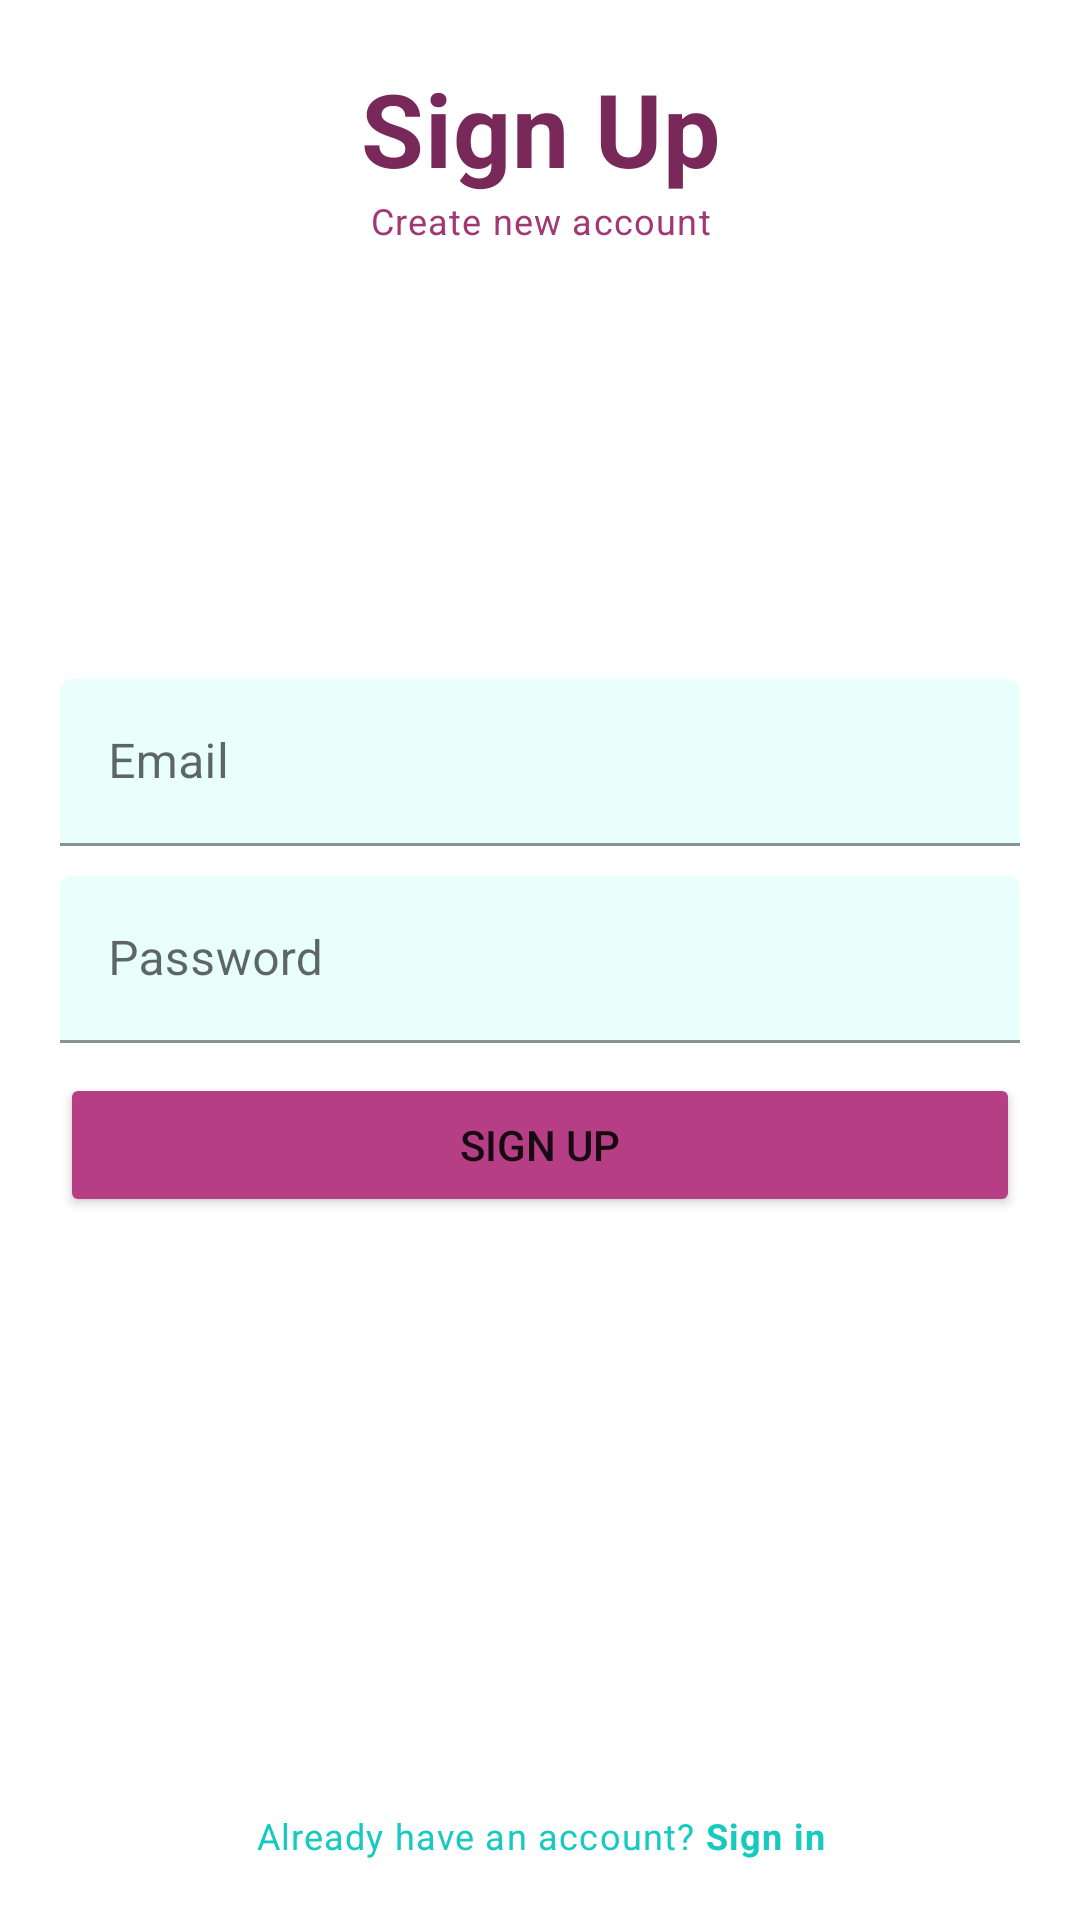

The Android layout XML behind this screen, and the referenced resources:
<!-- AndroidManifest.xml: application theme Theme.MyScoreBook -->
<!-- res/layout/activity_signup.xml -->
<RelativeLayout xmlns:android="http://schemas.android.com/apk/res/android"
    xmlns:app="http://schemas.android.com/apk/res-auto"
    xmlns:tools="http://schemas.android.com/tools"
    android:layout_width="match_parent"
    android:layout_height="match_parent"
    android:padding="20dp"
    tools:context=".ActivitySignUp">

    <TextView
        android:id="@+id/textViewSignUp"
        style="@style/TextAppearance.MaterialComponents.Headline4"
        android:layout_width="match_parent"
        android:layout_height="wrap_content"
        android:text="Sign Up"
        android:textAlignment="center"
        android:textColor="#792959"
        android:textStyle="bold"
        />

    <TextView
        android:id="@+id/textViewSignUpDescription"
        android:layout_below="@+id/textViewSignUp"
        android:layout_width="match_parent"
        android:layout_height="wrap_content"
        android:text="Create new account"
        android:textAlignment="center"
        style="@style/TextAppearance.MaterialComponents.Caption"
        android:textColor="#a23776"/>

    
    <com.google.android.material.textfield.TextInputLayout
        android:id="@+id/emailTil"
        android:layout_width="match_parent"
        android:layout_above="@+id/passwordTil"
        android:layout_marginBottom="10dp"
        android:layout_height="wrap_content">

        <EditText
            android:id="@+id/emailEt"
            android:layout_width="match_parent"
            android:layout_height="wrap_content"
            android:hint="Email"
            android:inputType="textEmailAddress"
            tools:ignore="SpeakableTextPresentCheck"
            android:backgroundTint="#e8fffb"/>

    </com.google.android.material.textfield.TextInputLayout>

    
    <com.google.android.material.textfield.TextInputLayout
        android:id="@+id/passwordTil"
        android:layout_width="match_parent"
        android:layout_centerInParent="true"
        android:layout_height="wrap_content">

        <EditText
            android:id="@+id/passwordEt"
            android:layout_width="match_parent"
            android:layout_height="wrap_content"
            android:hint="Password"
            android:inputType="textPassword"
            tools:ignore="SpeakableTextPresentCheck"
            android:backgroundTint="#e8fffb"/>

    </com.google.android.material.textfield.TextInputLayout>

    
    <Button
        android:id="@+id/signUpBtn"
        android:layout_marginTop="10dp"
        android:layout_width="match_parent"
        android:layout_below="@+id/passwordTil"
        android:layout_height="wrap_content"
        android:text="Sign Up"
        android:backgroundTint="#b63e85"/>

    <TextView
        android:id="@+id/signinView"
        style="@style/TextAppearance.MaterialComponents.Caption"
        android:layout_width="match_parent"
        android:layout_height="wrap_content"
        android:layout_alignParentBottom="true"
        android:text="@string/already_have_an_account_sign_in"
        android:textAlignment="center"
        android:textColor="#16cac0" />

</RelativeLayout>
<!-- resources referenced by this layout -->
<resources>
  <string name="already_have_an_account_sign_in">Already have an account? <b>Sign in</b> </string>
  <style name="Theme.MyScoreBook" parent="Theme.MaterialComponents.DayNight.DarkActionBar">
          
          <item name="colorPrimary">#1cfcd4</item>
  
          <item name="colorPrimaryVariant">@color/purple_700</item>
          <item name="colorOnPrimary">@color/white</item>
          
          <item name="colorSecondary">@color/teal_200</item>
          <item name="colorSecondaryVariant">@color/teal_700</item>
          <item name="colorOnSecondary">@color/black</item>
          
          <item name="android:statusBarColor" tools:targetApi="l">#1cfcd4</item>
          
      </style>
  <!-- not gathered from this repository: default colours our renderer supplied (Android Studio template values) -->
  <color name="purple_700">#FF3700B3</color>
  <color name="teal_200">#FF03DAC5</color>
  <color name="teal_700">#FF018786</color>
  <color name="black">#FF000000</color>
  <color name="white">#FFFFFFFF</color>
</resources>
